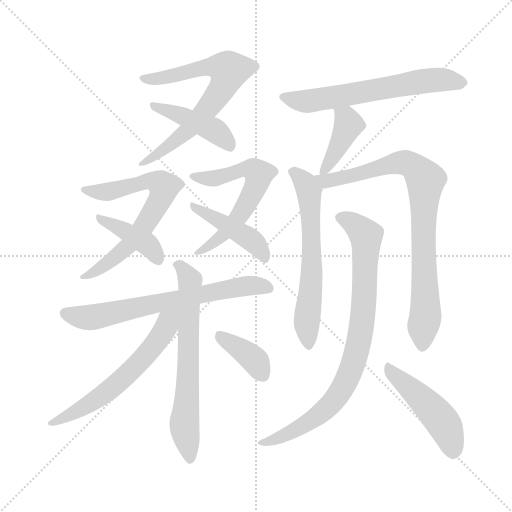
t = 0.00 s
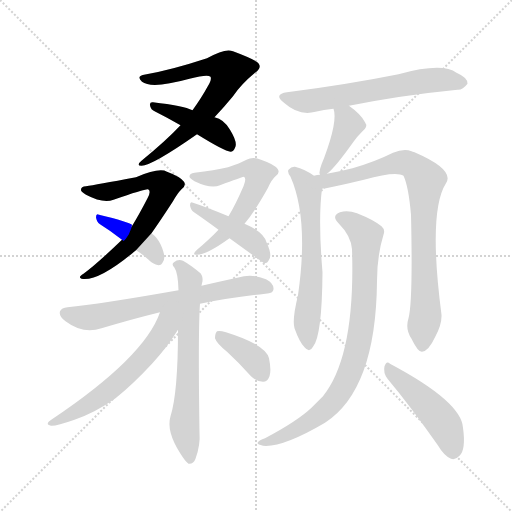
t = 2.31 s
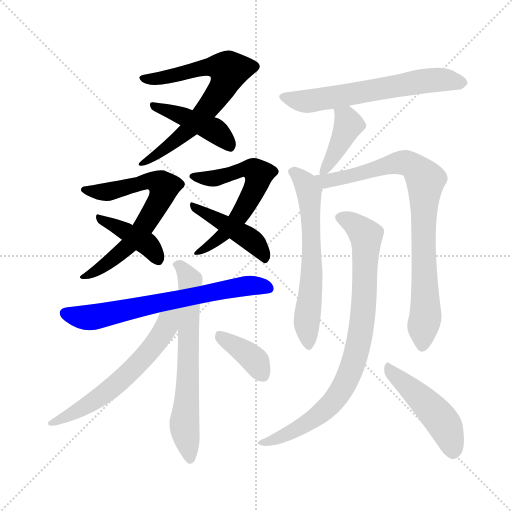
t = 4.62 s
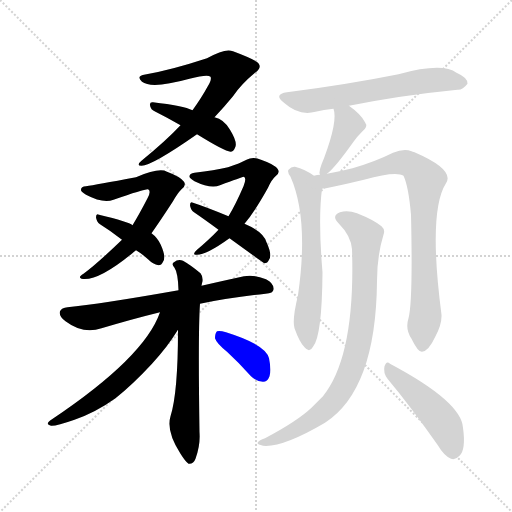
t = 6.93 s
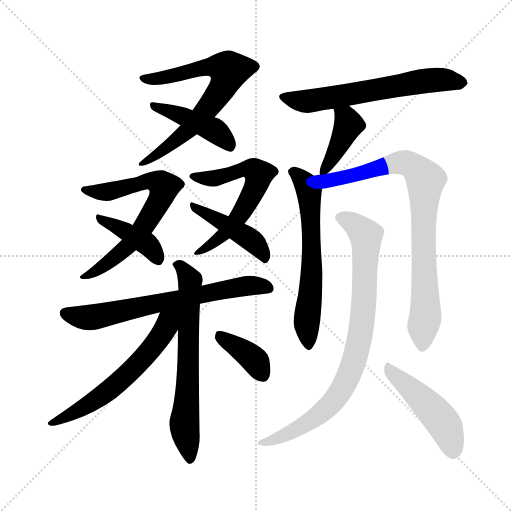
t = 9.24 s
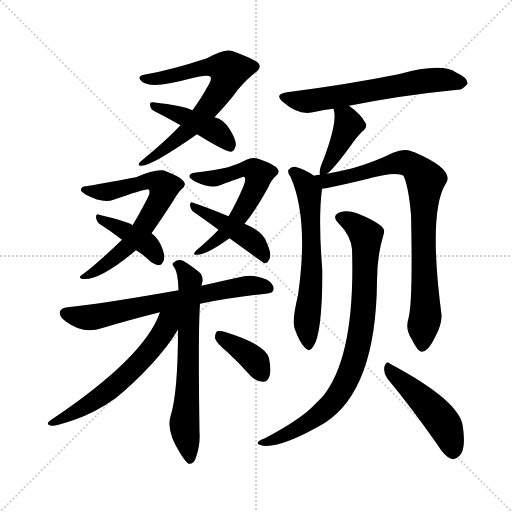
t = 11.55 s

The animated SVG that drew these frames (rendered in a browser with its animation timeline set to each time). Animation: 16 CSS @keyframes rules; one cycle of 11.55 s.

<svg version="1.1" viewBox="0 0 1024 1024" xmlns="http://www.w3.org/2000/svg">
  <g stroke="lightgray" stroke-dasharray="1,1" stroke-width="1" transform="scale(4, 4)">
    <line x1="0" y1="0" x2="256" y2="256"></line>
    <line x1="256" y1="0" x2="0" y2="256"></line>
    <line x1="128" y1="0" x2="128" y2="256"></line>
    <line x1="0" y1="128" x2="256" y2="128"></line>
  </g>
<g transform="scale(1, -1) translate(0, -900)">
   <style type="text/css">
    @keyframes keyframes0 {
      from {
       stroke: blue;
       stroke-dashoffset: 685;
       stroke-width: 128;
       }
       69% {
       animation-timing-function: step-end;
       stroke: blue;
       stroke-dashoffset: 0;
       stroke-width: 128;
       }
       to {
       stroke: black;
       stroke-width: 1024;
       }
       }
       #make-me-a-hanzi-animation-0 {
         animation: keyframes0 0.807454s both;
         animation-delay: 0.000000s;
         animation-timing-function: linear;
       }
    @keyframes keyframes1 {
      from {
       stroke: blue;
       stroke-dashoffset: 432;
       stroke-width: 128;
       }
       58% {
       animation-timing-function: step-end;
       stroke: blue;
       stroke-dashoffset: 0;
       stroke-width: 128;
       }
       to {
       stroke: black;
       stroke-width: 1024;
       }
       }
       #make-me-a-hanzi-animation-1 {
         animation: keyframes1 0.601562s both;
         animation-delay: 0.807454s;
         animation-timing-function: linear;
       }
    @keyframes keyframes2 {
      from {
       stroke: blue;
       stroke-dashoffset: 667;
       stroke-width: 128;
       }
       68% {
       animation-timing-function: step-end;
       stroke: blue;
       stroke-dashoffset: 0;
       stroke-width: 128;
       }
       to {
       stroke: black;
       stroke-width: 1024;
       }
       }
       #make-me-a-hanzi-animation-2 {
         animation: keyframes2 0.792806s both;
         animation-delay: 1.409017s;
         animation-timing-function: linear;
       }
    @keyframes keyframes3 {
      from {
       stroke: blue;
       stroke-dashoffset: 401;
       stroke-width: 128;
       }
       57% {
       animation-timing-function: step-end;
       stroke: blue;
       stroke-dashoffset: 0;
       stroke-width: 128;
       }
       to {
       stroke: black;
       stroke-width: 1024;
       }
       }
       #make-me-a-hanzi-animation-3 {
         animation: keyframes3 0.576335s both;
         animation-delay: 2.201823s;
         animation-timing-function: linear;
       }
    @keyframes keyframes4 {
      from {
       stroke: blue;
       stroke-dashoffset: 597;
       stroke-width: 128;
       }
       66% {
       animation-timing-function: step-end;
       stroke: blue;
       stroke-dashoffset: 0;
       stroke-width: 128;
       }
       to {
       stroke: black;
       stroke-width: 1024;
       }
       }
       #make-me-a-hanzi-animation-4 {
         animation: keyframes4 0.735840s both;
         animation-delay: 2.778158s;
         animation-timing-function: linear;
       }
    @keyframes keyframes5 {
      from {
       stroke: blue;
       stroke-dashoffset: 439;
       stroke-width: 128;
       }
       59% {
       animation-timing-function: step-end;
       stroke: blue;
       stroke-dashoffset: 0;
       stroke-width: 128;
       }
       to {
       stroke: black;
       stroke-width: 1024;
       }
       }
       #make-me-a-hanzi-animation-5 {
         animation: keyframes5 0.607259s both;
         animation-delay: 3.513997s;
         animation-timing-function: linear;
       }
    @keyframes keyframes6 {
      from {
       stroke: blue;
       stroke-dashoffset: 669;
       stroke-width: 128;
       }
       69% {
       animation-timing-function: step-end;
       stroke: blue;
       stroke-dashoffset: 0;
       stroke-width: 128;
       }
       to {
       stroke: black;
       stroke-width: 1024;
       }
       }
       #make-me-a-hanzi-animation-6 {
         animation: keyframes6 0.794434s both;
         animation-delay: 4.121257s;
         animation-timing-function: linear;
       }
    @keyframes keyframes7 {
      from {
       stroke: blue;
       stroke-dashoffset: 654;
       stroke-width: 128;
       }
       68% {
       animation-timing-function: step-end;
       stroke: blue;
       stroke-dashoffset: 0;
       stroke-width: 128;
       }
       to {
       stroke: black;
       stroke-width: 1024;
       }
       }
       #make-me-a-hanzi-animation-7 {
         animation: keyframes7 0.782227s both;
         animation-delay: 4.915690s;
         animation-timing-function: linear;
       }
    @keyframes keyframes8 {
      from {
       stroke: blue;
       stroke-dashoffset: 594;
       stroke-width: 128;
       }
       66% {
       animation-timing-function: step-end;
       stroke: blue;
       stroke-dashoffset: 0;
       stroke-width: 128;
       }
       to {
       stroke: black;
       stroke-width: 1024;
       }
       }
       #make-me-a-hanzi-animation-8 {
         animation: keyframes8 0.733398s both;
         animation-delay: 5.697917s;
         animation-timing-function: linear;
       }
    @keyframes keyframes9 {
      from {
       stroke: blue;
       stroke-dashoffset: 375;
       stroke-width: 128;
       }
       55% {
       animation-timing-function: step-end;
       stroke: blue;
       stroke-dashoffset: 0;
       stroke-width: 128;
       }
       to {
       stroke: black;
       stroke-width: 1024;
       }
       }
       #make-me-a-hanzi-animation-9 {
         animation: keyframes9 0.555176s both;
         animation-delay: 6.431315s;
         animation-timing-function: linear;
       }
    @keyframes keyframes10 {
      from {
       stroke: blue;
       stroke-dashoffset: 616;
       stroke-width: 128;
       }
       67% {
       animation-timing-function: step-end;
       stroke: blue;
       stroke-dashoffset: 0;
       stroke-width: 128;
       }
       to {
       stroke: black;
       stroke-width: 1024;
       }
       }
       #make-me-a-hanzi-animation-10 {
         animation: keyframes10 0.751302s both;
         animation-delay: 6.986491s;
         animation-timing-function: linear;
       }
    @keyframes keyframes11 {
      from {
       stroke: blue;
       stroke-dashoffset: 404;
       stroke-width: 128;
       }
       57% {
       animation-timing-function: step-end;
       stroke: blue;
       stroke-dashoffset: 0;
       stroke-width: 128;
       }
       to {
       stroke: black;
       stroke-width: 1024;
       }
       }
       #make-me-a-hanzi-animation-11 {
         animation: keyframes11 0.578776s both;
         animation-delay: 7.737793s;
         animation-timing-function: linear;
       }
    @keyframes keyframes12 {
      from {
       stroke: blue;
       stroke-dashoffset: 616;
       stroke-width: 128;
       }
       67% {
       animation-timing-function: step-end;
       stroke: blue;
       stroke-dashoffset: 0;
       stroke-width: 128;
       }
       to {
       stroke: black;
       stroke-width: 1024;
       }
       }
       #make-me-a-hanzi-animation-12 {
         animation: keyframes12 0.751302s both;
         animation-delay: 8.316569s;
         animation-timing-function: linear;
       }
    @keyframes keyframes13 {
      from {
       stroke: blue;
       stroke-dashoffset: 825;
       stroke-width: 128;
       }
       73% {
       animation-timing-function: step-end;
       stroke: blue;
       stroke-dashoffset: 0;
       stroke-width: 128;
       }
       to {
       stroke: black;
       stroke-width: 1024;
       }
       }
       #make-me-a-hanzi-animation-13 {
         animation: keyframes13 0.921387s both;
         animation-delay: 9.067871s;
         animation-timing-function: linear;
       }
    @keyframes keyframes14 {
      from {
       stroke: blue;
       stroke-dashoffset: 831;
       stroke-width: 128;
       }
       73% {
       animation-timing-function: step-end;
       stroke: blue;
       stroke-dashoffset: 0;
       stroke-width: 128;
       }
       to {
       stroke: black;
       stroke-width: 1024;
       }
       }
       #make-me-a-hanzi-animation-14 {
         animation: keyframes14 0.926270s both;
         animation-delay: 9.989258s;
         animation-timing-function: linear;
       }
    @keyframes keyframes15 {
      from {
       stroke: blue;
       stroke-dashoffset: 468;
       stroke-width: 128;
       }
       60% {
       animation-timing-function: step-end;
       stroke: blue;
       stroke-dashoffset: 0;
       stroke-width: 128;
       }
       to {
       stroke: black;
       stroke-width: 1024;
       }
       }
       #make-me-a-hanzi-animation-15 {
         animation: keyframes15 0.630859s both;
         animation-delay: 10.915527s;
         animation-timing-function: linear;
       }
</style>
<path d="M 429.0 665.5 Q 447.0 684.5 466.0 707.5 Q 482.0 731.5 510.0 754.5 Q 523.0 763.5 518.0 771.5 Q 517.0 778.5 466.0 797.5 Q 451.0 804.5 414.0 783.5 Q 341.0 759.5 288.0 750.5 Q 272.0 747.5 284.0 736.5 Q 303.0 721.5 379.0 742.5 Q 415.0 751.5 421.0 746.5 Q 424.0 740.5 415.0 726.5 Q 403.0 704.5 385.0 679.5 L 361.0 649.5 Q 333.0 619.5 283.0 578.5 Q 271.0 568.5 283.0 568.5 Q 304.0 568.5 394.0 631.5 L 429.0 665.5 Z" fill="lightgray"></path> 
<path d="M 394.0 631.5 Q 449.0 597.5 461.0 596.5 Q 467.0 596.5 470.0 604.5 Q 476.0 614.5 460.0 640.5 Q 448.0 661.5 429.0 665.5 L 385.0 679.5 Q 367.0 688.5 306.0 695.5 Q 299.0 696.5 300.0 689.5 Q 301.0 680.5 311.0 676.5 Q 335.0 664.5 361.0 649.5 L 394.0 631.5 Z" fill="lightgray"></path> 
<path d="M 303.0 433.5 Q 322.0 460.5 346.0 497.5 Q 355.0 513.5 363.0 521.5 Q 373.0 528.5 368.0 536.5 Q 361.0 546.5 334.0 556.5 Q 319.0 565.5 272.0 545.5 Q 191.0 530.5 172.0 527.5 Q 162.0 527.5 162.0 520.5 Q 161.0 516.5 172.0 510.5 Q 206.0 492.5 227.0 500.5 Q 290.0 522.5 296.0 521.5 Q 303.0 518.5 295.0 503.5 Q 279.0 472.5 265.0 449.5 L 244.0 420.5 Q 193.0 371.5 167.0 352.5 Q 155.0 345.5 163.0 342.5 Q 196.0 336.5 267.0 395.5 Q 268.0 396.5 272.0 399.5 L 303.0 433.5 Z" fill="lightgray"></path> 
<path d="M 272.0 399.5 Q 284.0 392.5 296.0 381.5 Q 306.0 371.5 317.0 369.5 Q 323.0 369.5 326.0 376.5 Q 333.0 385.5 321.0 411.5 Q 315.0 424.5 303.0 433.5 L 265.0 449.5 Q 258.0 456.5 198.0 470.5 Q 192.0 473.5 192.0 465.5 Q 193.0 456.5 200.0 451.5 Q 221.0 438.5 244.0 420.5 L 272.0 399.5 Z" fill="lightgray"></path> 
<path d="M 489.0 452.5 Q 510.0 477.5 536.0 524.5 Q 543.0 540.5 551.0 547.5 Q 561.0 554.5 555.0 562.5 Q 548.0 571.5 522.0 580.5 Q 506.0 587.5 493.0 580.5 Q 480.0 573.5 456.0 565.5 Q 429.0 559.5 389.0 554.5 Q 379.0 553.5 379.0 547.5 Q 378.0 543.5 389.0 537.5 Q 422.0 521.5 440.0 529.5 Q 483.0 545.5 487.0 546.5 Q 494.0 545.5 487.0 527.5 Q 471.0 490.5 457.0 467.5 L 437.0 440.5 Q 419.0 421.5 394.0 400.5 Q 384.0 391.5 391.0 390.5 Q 409.0 387.5 459.0 423.5 L 489.0 452.5 Z" fill="lightgray"></path> 
<path d="M 459.0 423.5 Q 525.0 375.5 529.0 373.5 Q 535.0 373.5 538.0 380.5 Q 545.0 389.5 533.0 415.5 Q 527.0 436.5 489.0 452.5 L 457.0 467.5 Q 411.0 486.5 386.0 494.5 Q 380.0 497.5 380.0 489.5 Q 381.0 480.5 388.0 475.5 Q 410.0 460.5 437.0 440.5 L 459.0 423.5 Z" fill="lightgray"></path> 
<path d="M 400.0 292.5 Q 458.0 304.5 531.0 312.5 Q 547.0 313.5 547.0 321.5 Q 548.0 333.5 532.0 341.5 Q 508.0 351.5 488.0 347.5 Q 442.0 337.5 403.0 328.5 L 357.0 319.5 Q 198.0 291.5 135.0 285.5 Q 123.0 284.5 120.0 277.5 Q 117.0 267.5 131.0 257.5 Q 167.0 230.5 203.0 243.5 Q 267.0 262.5 320.0 275.5 L 400.0 292.5 Z" fill="lightgray"></path> 
<path d="M 356.0 240.5 Q 356.0 114.5 341.0 67.5 Q 332.0 37.5 361.0 -7.5 Q 371.0 -23.5 377.0 -27.5 Q 387.0 -28.5 391.0 -17.5 Q 401.0 9.5 399.0 35.5 Q 396.0 236.5 400.0 292.5 L 403.0 328.5 Q 404.0 334.5 405.0 337.5 Q 406.0 347.5 401.0 353.5 Q 382.0 369.5 366.0 378.5 Q 356.0 382.5 348.0 375.5 Q 342.0 372.5 349.0 364.5 Q 356.0 354.5 357.0 319.5 L 356.0 240.5 Z" fill="lightgray"></path> 
<path d="M 320.0 275.5 Q 289.0 185.5 104.0 61.5 Q 88.0 51.5 102.0 48.5 Q 112.0 47.5 149.0 60.5 Q 192.0 75.5 231.0 103.5 Q 265.0 130.5 304.0 172.5 Q 335.0 206.5 354.0 237.5 Q 354.0 238.5 356.0 240.5 C 388.0 290.5 339.0 324.5 320.0 275.5 Z" fill="lightgray"></path> 
<path d="M 454.0 196.5 Q 478.0 174.5 502.0 147.5 Q 512.0 137.5 526.0 136.5 Q 535.0 136.5 539.0 147.5 Q 543.0 159.5 538.0 183.5 Q 532.0 210.5 452.0 235.5 Q 439.0 239.5 434.0 237.5 Q 430.0 233.5 430.0 223.5 Q 433.0 213.5 454.0 196.5 Z" fill="lightgray"></path> 
<path d="M 698.0 688.5 Q 803.0 709.5 915.0 720.5 Q 925.0 719.5 935.0 732.5 Q 936.0 744.5 913.0 754.5 Q 885.0 775.5 797.0 751.5 Q 692.0 730.5 574.0 715.5 Q 546.0 711.5 568.0 694.5 Q 598.0 667.5 631.0 676.5 Q 647.0 680.5 667.0 682.5 L 698.0 688.5 Z" fill="lightgray"></path> 
<path d="M 654.0 552.5 Q 670.0 564.5 707.0 616.5 Q 713.0 625.5 724.0 636.5 Q 737.0 646.5 730.0 655.5 Q 723.0 670.5 698.0 688.5 C 674.0 706.5 659.0 711.5 667.0 682.5 Q 676.0 658.5 648.0 583.5 Q 636.0 556.5 640.0 550.5 C 642.0 542.5 642.0 542.5 654.0 552.5 Z" fill="lightgray"></path> 
<path d="M 628.0 548.5 Q 610.0 561.5 590.0 566.5 Q 583.0 567.5 577.0 560.5 Q 574.0 556.5 581.0 546.5 Q 618.0 462.5 596.0 309.5 Q 584.0 260.5 589.0 243.5 Q 599.0 215.5 609.0 205.5 Q 619.0 193.5 626.0 206.5 Q 644.0 227.5 645.0 355.5 Q 636.0 461.5 644.0 522.5 C 646.0 536.5 646.0 536.5 628.0 548.5 Z" fill="lightgray"></path> 
<path d="M 817.0 263.5 Q 810.0 241.5 823.0 222.5 Q 836.0 195.5 844.0 196.5 Q 857.0 197.5 871.0 227.5 Q 884.0 251.5 883.0 270.5 Q 856.0 477.5 892.0 533.5 Q 910.0 560.5 829.0 595.5 Q 825.0 596.5 823.0 597.5 Q 808.0 603.5 786.0 594.5 Q 750.0 576.5 705.0 563.5 Q 677.0 556.5 654.0 552.5 L 640.0 550.5 Q 634.0 550.5 628.0 548.5 C 598.0 543.5 614.0 517.5 644.0 522.5 Q 651.0 522.5 728.0 540.5 Q 792.0 558.5 807.0 548.5 Q 817.0 527.5 822.0 470.5 Q 826.0 296.5 817.0 263.5 Z" fill="lightgray"></path> 
<path d="M 704.0 401.5 Q 711.0 188.5 646.0 107.5 Q 636.0 97.5 624.0 85.5 Q 596.0 58.5 530.0 23.5 Q 518.0 19.5 516.0 15.5 Q 512.0 11.5 526.0 8.5 Q 565.0 4.5 650.0 54.5 Q 752.0 120.5 754.0 337.5 Q 754.0 388.5 767.0 430.5 Q 771.0 440.5 763.0 447.5 Q 747.0 460.5 714.0 473.5 Q 695.0 480.5 680.0 475.5 Q 662.0 468.5 677.0 453.5 Q 702.0 428.5 704.0 401.5 Z" fill="lightgray"></path> 
<path d="M 775.0 142.5 Q 821.0 87.5 875.0 10.5 Q 888.0 -11.5 902.0 -17.5 Q 911.0 -20.5 919.0 -11.5 Q 932.0 0.5 926.0 44.5 Q 923.0 96.5 780.0 172.5 Q 773.0 179.5 769.0 167.5 Q 766.0 154.5 775.0 142.5 Z" fill="lightgray"></path> 
      <clipPath id="make-me-a-hanzi-clip-0">
      <path d="M 429.0 665.5 Q 447.0 684.5 466.0 707.5 Q 482.0 731.5 510.0 754.5 Q 523.0 763.5 518.0 771.5 Q 517.0 778.5 466.0 797.5 Q 451.0 804.5 414.0 783.5 Q 341.0 759.5 288.0 750.5 Q 272.0 747.5 284.0 736.5 Q 303.0 721.5 379.0 742.5 Q 415.0 751.5 421.0 746.5 Q 424.0 740.5 415.0 726.5 Q 403.0 704.5 385.0 679.5 L 361.0 649.5 Q 333.0 619.5 283.0 578.5 Q 271.0 568.5 283.0 568.5 Q 304.0 568.5 394.0 631.5 L 429.0 665.5 Z" fill="lightgray"></path>
      </clipPath>
      <path clip-path="url(#make-me-a-hanzi-clip-0)" d="M 292.0 741.5 L 343.0 746.5 L 433.0 767.5 L 450.0 764.5 L 458.0 756.5 L 441.0 718.5 L 375.0 636.5 L 285.0 573.5 " fill="none" id="make-me-a-hanzi-animation-0" stroke-dasharray="557 1114" stroke-linecap="round"></path>

      <clipPath id="make-me-a-hanzi-clip-1">
      <path d="M 394.0 631.5 Q 449.0 597.5 461.0 596.5 Q 467.0 596.5 470.0 604.5 Q 476.0 614.5 460.0 640.5 Q 448.0 661.5 429.0 665.5 L 385.0 679.5 Q 367.0 688.5 306.0 695.5 Q 299.0 696.5 300.0 689.5 Q 301.0 680.5 311.0 676.5 Q 335.0 664.5 361.0 649.5 L 394.0 631.5 Z" fill="lightgray"></path>
      </clipPath>
      <path clip-path="url(#make-me-a-hanzi-clip-1)" d="M 307.0 688.5 L 426.0 640.5 L 460.0 606.5 " fill="none" id="make-me-a-hanzi-animation-1" stroke-dasharray="304 608" stroke-linecap="round"></path>

      <clipPath id="make-me-a-hanzi-clip-2">
      <path d="M 303.0 433.5 Q 322.0 460.5 346.0 497.5 Q 355.0 513.5 363.0 521.5 Q 373.0 528.5 368.0 536.5 Q 361.0 546.5 334.0 556.5 Q 319.0 565.5 272.0 545.5 Q 191.0 530.5 172.0 527.5 Q 162.0 527.5 162.0 520.5 Q 161.0 516.5 172.0 510.5 Q 206.0 492.5 227.0 500.5 Q 290.0 522.5 296.0 521.5 Q 303.0 518.5 295.0 503.5 Q 279.0 472.5 265.0 449.5 L 244.0 420.5 Q 193.0 371.5 167.0 352.5 Q 155.0 345.5 163.0 342.5 Q 196.0 336.5 267.0 395.5 Q 268.0 396.5 272.0 399.5 L 303.0 433.5 Z" fill="lightgray"></path>
      </clipPath>
      <path clip-path="url(#make-me-a-hanzi-clip-2)" d="M 171.0 519.5 L 234.0 518.5 L 287.0 537.5 L 307.0 538.5 L 328.0 526.5 L 306.0 475.5 L 259.0 410.5 L 195.0 359.5 L 168.0 346.5 " fill="none" id="make-me-a-hanzi-animation-2" stroke-dasharray="539 1078" stroke-linecap="round"></path>

      <clipPath id="make-me-a-hanzi-clip-3">
      <path d="M 272.0 399.5 Q 284.0 392.5 296.0 381.5 Q 306.0 371.5 317.0 369.5 Q 323.0 369.5 326.0 376.5 Q 333.0 385.5 321.0 411.5 Q 315.0 424.5 303.0 433.5 L 265.0 449.5 Q 258.0 456.5 198.0 470.5 Q 192.0 473.5 192.0 465.5 Q 193.0 456.5 200.0 451.5 Q 221.0 438.5 244.0 420.5 L 272.0 399.5 Z" fill="lightgray"></path>
      </clipPath>
      <path clip-path="url(#make-me-a-hanzi-clip-3)" d="M 199.0 463.5 L 293.0 412.5 L 315.0 381.5 " fill="none" id="make-me-a-hanzi-animation-3" stroke-dasharray="273 546" stroke-linecap="round"></path>

      <clipPath id="make-me-a-hanzi-clip-4">
      <path d="M 489.0 452.5 Q 510.0 477.5 536.0 524.5 Q 543.0 540.5 551.0 547.5 Q 561.0 554.5 555.0 562.5 Q 548.0 571.5 522.0 580.5 Q 506.0 587.5 493.0 580.5 Q 480.0 573.5 456.0 565.5 Q 429.0 559.5 389.0 554.5 Q 379.0 553.5 379.0 547.5 Q 378.0 543.5 389.0 537.5 Q 422.0 521.5 440.0 529.5 Q 483.0 545.5 487.0 546.5 Q 494.0 545.5 487.0 527.5 Q 471.0 490.5 457.0 467.5 L 437.0 440.5 Q 419.0 421.5 394.0 400.5 Q 384.0 391.5 391.0 390.5 Q 409.0 387.5 459.0 423.5 L 489.0 452.5 Z" fill="lightgray"></path>
      </clipPath>
      <path clip-path="url(#make-me-a-hanzi-clip-4)" d="M 388.0 546.5 L 425.0 542.5 L 496.0 562.5 L 518.0 551.5 L 512.0 528.5 L 473.0 459.5 L 428.0 413.5 L 395.0 394.5 " fill="none" id="make-me-a-hanzi-animation-4" stroke-dasharray="469 938" stroke-linecap="round"></path>

      <clipPath id="make-me-a-hanzi-clip-5">
      <path d="M 459.0 423.5 Q 525.0 375.5 529.0 373.5 Q 535.0 373.5 538.0 380.5 Q 545.0 389.5 533.0 415.5 Q 527.0 436.5 489.0 452.5 L 457.0 467.5 Q 411.0 486.5 386.0 494.5 Q 380.0 497.5 380.0 489.5 Q 381.0 480.5 388.0 475.5 Q 410.0 460.5 437.0 440.5 L 459.0 423.5 Z" fill="lightgray"></path>
      </clipPath>
      <path clip-path="url(#make-me-a-hanzi-clip-5)" d="M 387.0 487.5 L 508.0 415.5 L 531.0 380.5 " fill="none" id="make-me-a-hanzi-animation-5" stroke-dasharray="311 622" stroke-linecap="round"></path>

      <clipPath id="make-me-a-hanzi-clip-6">
      <path d="M 400.0 292.5 Q 458.0 304.5 531.0 312.5 Q 547.0 313.5 547.0 321.5 Q 548.0 333.5 532.0 341.5 Q 508.0 351.5 488.0 347.5 Q 442.0 337.5 403.0 328.5 L 357.0 319.5 Q 198.0 291.5 135.0 285.5 Q 123.0 284.5 120.0 277.5 Q 117.0 267.5 131.0 257.5 Q 167.0 230.5 203.0 243.5 Q 267.0 262.5 320.0 275.5 L 400.0 292.5 Z" fill="lightgray"></path>
      </clipPath>
      <path clip-path="url(#make-me-a-hanzi-clip-6)" d="M 130.0 273.5 L 190.0 265.5 L 484.0 327.5 L 536.0 324.5 " fill="none" id="make-me-a-hanzi-animation-6" stroke-dasharray="541 1082" stroke-linecap="round"></path>

      <clipPath id="make-me-a-hanzi-clip-7">
      <path d="M 356.0 240.5 Q 356.0 114.5 341.0 67.5 Q 332.0 37.5 361.0 -7.5 Q 371.0 -23.5 377.0 -27.5 Q 387.0 -28.5 391.0 -17.5 Q 401.0 9.5 399.0 35.5 Q 396.0 236.5 400.0 292.5 L 403.0 328.5 Q 404.0 334.5 405.0 337.5 Q 406.0 347.5 401.0 353.5 Q 382.0 369.5 366.0 378.5 Q 356.0 382.5 348.0 375.5 Q 342.0 372.5 349.0 364.5 Q 356.0 354.5 357.0 319.5 L 356.0 240.5 Z" fill="lightgray"></path>
      </clipPath>
      <path clip-path="url(#make-me-a-hanzi-clip-7)" d="M 356.0 370.5 L 380.0 338.5 L 369.0 56.5 L 379.0 -18.5 " fill="none" id="make-me-a-hanzi-animation-7" stroke-dasharray="526 1052" stroke-linecap="round"></path>

      <clipPath id="make-me-a-hanzi-clip-8">
      <path d="M 320.0 275.5 Q 289.0 185.5 104.0 61.5 Q 88.0 51.5 102.0 48.5 Q 112.0 47.5 149.0 60.5 Q 192.0 75.5 231.0 103.5 Q 265.0 130.5 304.0 172.5 Q 335.0 206.5 354.0 237.5 Q 354.0 238.5 356.0 240.5 C 388.0 290.5 339.0 324.5 320.0 275.5 Z" fill="lightgray"></path>
      </clipPath>
      <path clip-path="url(#make-me-a-hanzi-clip-8)" d="M 352.0 276.5 L 311.0 213.5 L 242.0 139.5 L 164.0 82.5 L 105.0 54.5 " fill="none" id="make-me-a-hanzi-animation-8" stroke-dasharray="466 932" stroke-linecap="round"></path>

      <clipPath id="make-me-a-hanzi-clip-9">
      <path d="M 454.0 196.5 Q 478.0 174.5 502.0 147.5 Q 512.0 137.5 526.0 136.5 Q 535.0 136.5 539.0 147.5 Q 543.0 159.5 538.0 183.5 Q 532.0 210.5 452.0 235.5 Q 439.0 239.5 434.0 237.5 Q 430.0 233.5 430.0 223.5 Q 433.0 213.5 454.0 196.5 Z" fill="lightgray"></path>
      </clipPath>
      <path clip-path="url(#make-me-a-hanzi-clip-9)" d="M 438.0 228.5 L 500.0 188.5 L 525.0 150.5 " fill="none" id="make-me-a-hanzi-animation-9" stroke-dasharray="247 494" stroke-linecap="round"></path>

      <clipPath id="make-me-a-hanzi-clip-10">
      <path d="M 698.0 688.5 Q 803.0 709.5 915.0 720.5 Q 925.0 719.5 935.0 732.5 Q 936.0 744.5 913.0 754.5 Q 885.0 775.5 797.0 751.5 Q 692.0 730.5 574.0 715.5 Q 546.0 711.5 568.0 694.5 Q 598.0 667.5 631.0 676.5 Q 647.0 680.5 667.0 682.5 L 698.0 688.5 Z" fill="lightgray"></path>
      </clipPath>
      <path clip-path="url(#make-me-a-hanzi-clip-10)" d="M 569.0 705.5 L 621.0 697.5 L 864.0 740.5 L 924.0 734.5 " fill="none" id="make-me-a-hanzi-animation-10" stroke-dasharray="488 976" stroke-linecap="round"></path>

      <clipPath id="make-me-a-hanzi-clip-11">
      <path d="M 654.0 552.5 Q 670.0 564.5 707.0 616.5 Q 713.0 625.5 724.0 636.5 Q 737.0 646.5 730.0 655.5 Q 723.0 670.5 698.0 688.5 C 674.0 706.5 659.0 711.5 667.0 682.5 Q 676.0 658.5 648.0 583.5 Q 636.0 556.5 640.0 550.5 C 642.0 542.5 642.0 542.5 654.0 552.5 Z" fill="lightgray"></path>
      </clipPath>
      <path clip-path="url(#make-me-a-hanzi-clip-11)" d="M 675.0 680.5 L 693.0 664.5 L 698.0 650.5 L 647.0 554.5 " fill="none" id="make-me-a-hanzi-animation-11" stroke-dasharray="276 552" stroke-linecap="round"></path>

      <clipPath id="make-me-a-hanzi-clip-12">
      <path d="M 628.0 548.5 Q 610.0 561.5 590.0 566.5 Q 583.0 567.5 577.0 560.5 Q 574.0 556.5 581.0 546.5 Q 618.0 462.5 596.0 309.5 Q 584.0 260.5 589.0 243.5 Q 599.0 215.5 609.0 205.5 Q 619.0 193.5 626.0 206.5 Q 644.0 227.5 645.0 355.5 Q 636.0 461.5 644.0 522.5 C 646.0 536.5 646.0 536.5 628.0 548.5 Z" fill="lightgray"></path>
      </clipPath>
      <path clip-path="url(#make-me-a-hanzi-clip-12)" d="M 587.0 555.5 L 613.0 530.5 L 619.0 506.5 L 624.0 343.5 L 613.0 243.5 L 617.0 208.5 " fill="none" id="make-me-a-hanzi-animation-12" stroke-dasharray="488 976" stroke-linecap="round"></path>

      <clipPath id="make-me-a-hanzi-clip-13">
      <path d="M 817.0 263.5 Q 810.0 241.5 823.0 222.5 Q 836.0 195.5 844.0 196.5 Q 857.0 197.5 871.0 227.5 Q 884.0 251.5 883.0 270.5 Q 856.0 477.5 892.0 533.5 Q 910.0 560.5 829.0 595.5 Q 825.0 596.5 823.0 597.5 Q 808.0 603.5 786.0 594.5 Q 750.0 576.5 705.0 563.5 Q 677.0 556.5 654.0 552.5 L 640.0 550.5 Q 634.0 550.5 628.0 548.5 C 598.0 543.5 614.0 517.5 644.0 522.5 Q 651.0 522.5 728.0 540.5 Q 792.0 558.5 807.0 548.5 Q 817.0 527.5 822.0 470.5 Q 826.0 296.5 817.0 263.5 Z" fill="lightgray"></path>
      </clipPath>
      <path clip-path="url(#make-me-a-hanzi-clip-13)" d="M 635.0 543.5 L 651.0 538.5 L 692.0 544.5 L 800.0 575.5 L 830.0 566.5 L 849.0 542.5 L 846.0 432.5 L 852.0 278.5 L 845.0 206.5 " fill="none" id="make-me-a-hanzi-animation-13" stroke-dasharray="697 1394" stroke-linecap="round"></path>

      <clipPath id="make-me-a-hanzi-clip-14">
      <path d="M 704.0 401.5 Q 711.0 188.5 646.0 107.5 Q 636.0 97.5 624.0 85.5 Q 596.0 58.5 530.0 23.5 Q 518.0 19.5 516.0 15.5 Q 512.0 11.5 526.0 8.5 Q 565.0 4.5 650.0 54.5 Q 752.0 120.5 754.0 337.5 Q 754.0 388.5 767.0 430.5 Q 771.0 440.5 763.0 447.5 Q 747.0 460.5 714.0 473.5 Q 695.0 480.5 680.0 475.5 Q 662.0 468.5 677.0 453.5 Q 702.0 428.5 704.0 401.5 Z" fill="lightgray"></path>
      </clipPath>
      <path clip-path="url(#make-me-a-hanzi-clip-14)" d="M 682.0 464.5 L 703.0 455.5 L 732.0 428.5 L 726.0 265.5 L 705.0 166.5 L 675.0 108.5 L 632.0 64.5 L 585.0 36.5 L 522.0 13.5 " fill="none" id="make-me-a-hanzi-animation-14" stroke-dasharray="703 1406" stroke-linecap="round"></path>

      <clipPath id="make-me-a-hanzi-clip-15">
      <path d="M 775.0 142.5 Q 821.0 87.5 875.0 10.5 Q 888.0 -11.5 902.0 -17.5 Q 911.0 -20.5 919.0 -11.5 Q 932.0 0.5 926.0 44.5 Q 923.0 96.5 780.0 172.5 Q 773.0 179.5 769.0 167.5 Q 766.0 154.5 775.0 142.5 Z" fill="lightgray"></path>
      </clipPath>
      <path clip-path="url(#make-me-a-hanzi-clip-15)" d="M 779.0 161.5 L 875.0 69.5 L 893.0 43.5 L 906.0 -2.5 " fill="none" id="make-me-a-hanzi-animation-15" stroke-dasharray="340 680" stroke-linecap="round"></path>

</g>
</svg>
